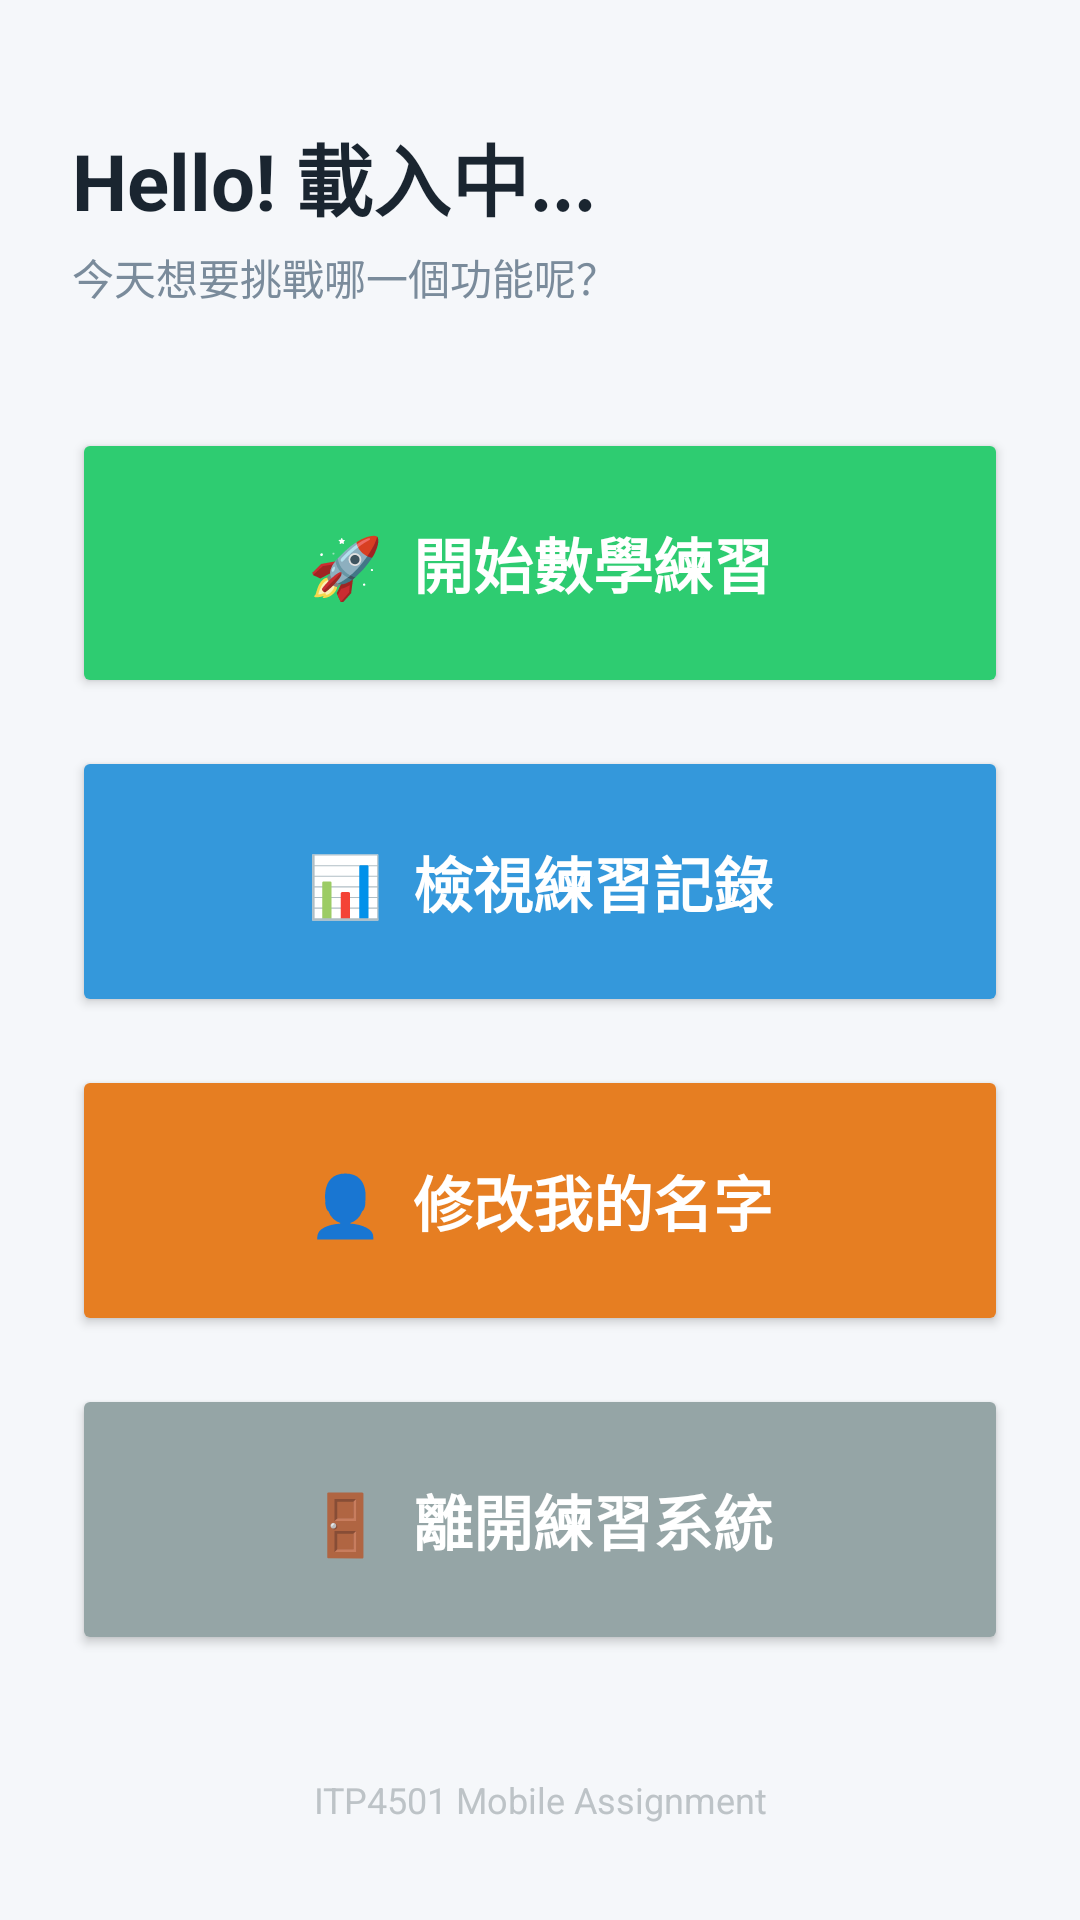

Android layout source for this screen:
<!-- AndroidManifest.xml: application theme Theme.ITP4501PTMS -->
<!-- res/layout/activity_main.xml -->
<?xml version="1.0" encoding="utf-8"?>
<LinearLayout
    xmlns:android="http://schemas.android.com/apk/res/android"
    xmlns:tools="http://schemas.android.com/tools"
    android:layout_width="match_parent"
    android:layout_height="match_parent"
    android:orientation="vertical"
    android:padding="24dp"
    android:background="#F5F7FA"
    tools:context=".MainActivity">

    <TextView
        android:id="@+id/tvWelcome"
        android:layout_width="match_parent"
        android:layout_height="wrap_content"
        android:text="Hello! 載入中..."
        android:textSize="26sp"
        android:textStyle="bold"
        android:textColor="#1A2530"
        android:layout_marginTop="16dp" />

    <TextView
        android:id="@+id/tvSubtitle"
        android:layout_width="match_parent"
        android:layout_height="wrap_content"
        android:text="今天想要挑戰哪一個功能呢？"
        android:textSize="14sp"
        android:textColor="#7A8B9B"
        android:layout_marginTop="4dp"
        android:layout_marginBottom="32dp" />

    <Button
        android:id="@+id/btnStartPractice"
        android:layout_width="match_parent"
        android:layout_height="0dp"
        android:layout_weight="1"
        android:layout_marginVertical="8dp"
        android:text="🚀  開始數學練習"
        android:textSize="20sp"
        android:textStyle="bold"
        android:textColor="#FFFFFF"
        android:backgroundTint="#2ECC71"
        android:insetTop="0dp"
        android:insetBottom="0dp" />

    <Button
        android:id="@+id/btnPracticeLogs"
        android:layout_width="match_parent"
        android:layout_height="0dp"
        android:layout_weight="1"
        android:layout_marginVertical="8dp"
        android:text="📊  檢視練習記錄"
        android:textSize="20sp"
        android:textStyle="bold"
        android:textColor="#FFFFFF"
        android:backgroundTint="#3498DB"
        android:insetTop="0dp"
        android:insetBottom="0dp" />

    <Button
        android:id="@+id/btnChangeUsername"
        android:layout_width="match_parent"
        android:layout_height="0dp"
        android:layout_weight="1"
        android:layout_marginVertical="8dp"
        android:text="👤  修改我的名字"
        android:textSize="20sp"
        android:textStyle="bold"
        android:textColor="#FFFFFF"
        android:backgroundTint="#E67E22"
        android:insetTop="0dp"
        android:insetBottom="0dp" />

    <Button
        android:id="@+id/btnFinish"
        android:layout_width="match_parent"
        android:layout_height="0dp"
        android:layout_weight="1"
        android:layout_marginVertical="8dp"
        android:text="🚪  離開練習系統"
        android:textSize="20sp"
        android:textStyle="bold"
        android:textColor="#FFFFFF"
        android:backgroundTint="#95A5A6"
        android:insetTop="0dp"
        android:insetBottom="0dp" />

    <TextView
        android:id="@+id/tvFooter"
        android:layout_width="match_parent"
        android:layout_height="wrap_content"
        android:text="ITP4501 Mobile Assignment"
        android:textSize="12sp"
        android:textColor="#BDC3C7"
        android:gravity="center"
        android:layout_marginTop="32dp"
        android:layout_marginBottom="8dp" />

</LinearLayout>
<!-- resources referenced by this layout -->
<resources>
  <style name="Theme.ITP4501PTMS" parent="Base.Theme.ITP4501PTMS" />
  <style name="Base.Theme.ITP4501PTMS" parent="Theme.Material3.DayNight.NoActionBar">
          
          
      </style>
</resources>
